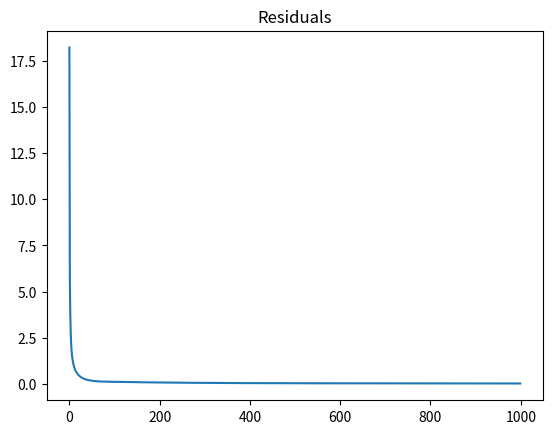
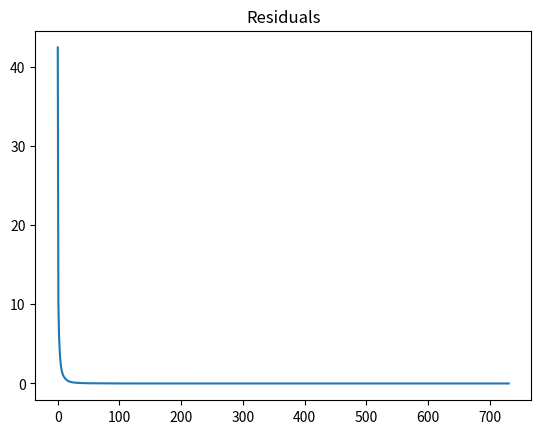

Recreate these plots in Python, in order.
import numpy as np
import matplotlib.pyplot as plt
from tqdm import tqdm
from scipy.linalg import cho_solve, cho_factor
from datetime import datetime
m, n = 100, 500

w = np.random.randn(n, 1)

xstar = np.maximum(w, 0)
lambda_star = np.maximum(-w, 0)

A = np.random.randn(m, n)
nu_star = np.random.randn(m, 1)
b = A@xstar
c = -A.T@nu_star + lambda_star
optimal_value = c.T@xstar

F = np.vstack((
    np.hstack((A, np.zeros((m, m+n)))),
    np.hstack((np.zeros((n, n)), -A.T, np.eye(n))),
    np.hstack((c.flatten(), b.flatten(), np.zeros(( n,))))
))
g = np.vstack((
    b, c, np.zeros(1,)
))
print(g.shape)

c, low = cho_factor(F@F.T) 
def A_proj(x):
    x = np.copy(x)
    return x-F.T@cho_solve((c, low), F@x-g)

def C_proj(x):
    x = np.copy(x)
    x[:n] = np.maximum(x[:n], np.zeros_like(x[:n]))
    x[-n:] = np.maximum(x[-n:],  np.zeros_like(x[-n:]))
    return x


z0 = -np.ones((n+n+m, 1))

MAX_ITER = 1000
z = np.copy(z0)
residuals = []
t1 = datetime.now()
eps = 1e-8
for k in tqdm(range(MAX_ITER)):

    zkhalf = A_proj(z)
    z = C_proj(zkhalf)

    res = np.linalg.norm(z-zkhalf)

    residuals.append(res)
    if res<eps:
        t2 = datetime.now()

        print(t2-t1)
        break
t2 = datetime.now()
print("Vanilla : ", t2-t1)
residuals = np.array(residuals)

plt.plot(residuals)
plt.title("Residuals")
plt.savefig("residuals_p3")
plt.show()
## Dykstra
z = np.copy(z0)

t1 = datetime.now()
residuals  = []
for k in tqdm(range(MAX_ITER)):

    xkhalf = A_proj(z)
    zkhalf = np.copy(2*xkhalf - z)

    x = C_proj(zkhalf)
    z += np.copy(x-xkhalf)
    res = np.linalg.norm(x-xkhalf)

    residuals.append(res)
    if res<eps:
        t2 = datetime.now()

        print(t2-t1)
        break
t2 = datetime.now()
print("Dykstra : ", t2-t1)

residuals = np.array(residuals)

plt.plot(residuals)
plt.title("Residuals")
plt.savefig("residuals_p3_dykstra")
plt.show()
## Dykstra
